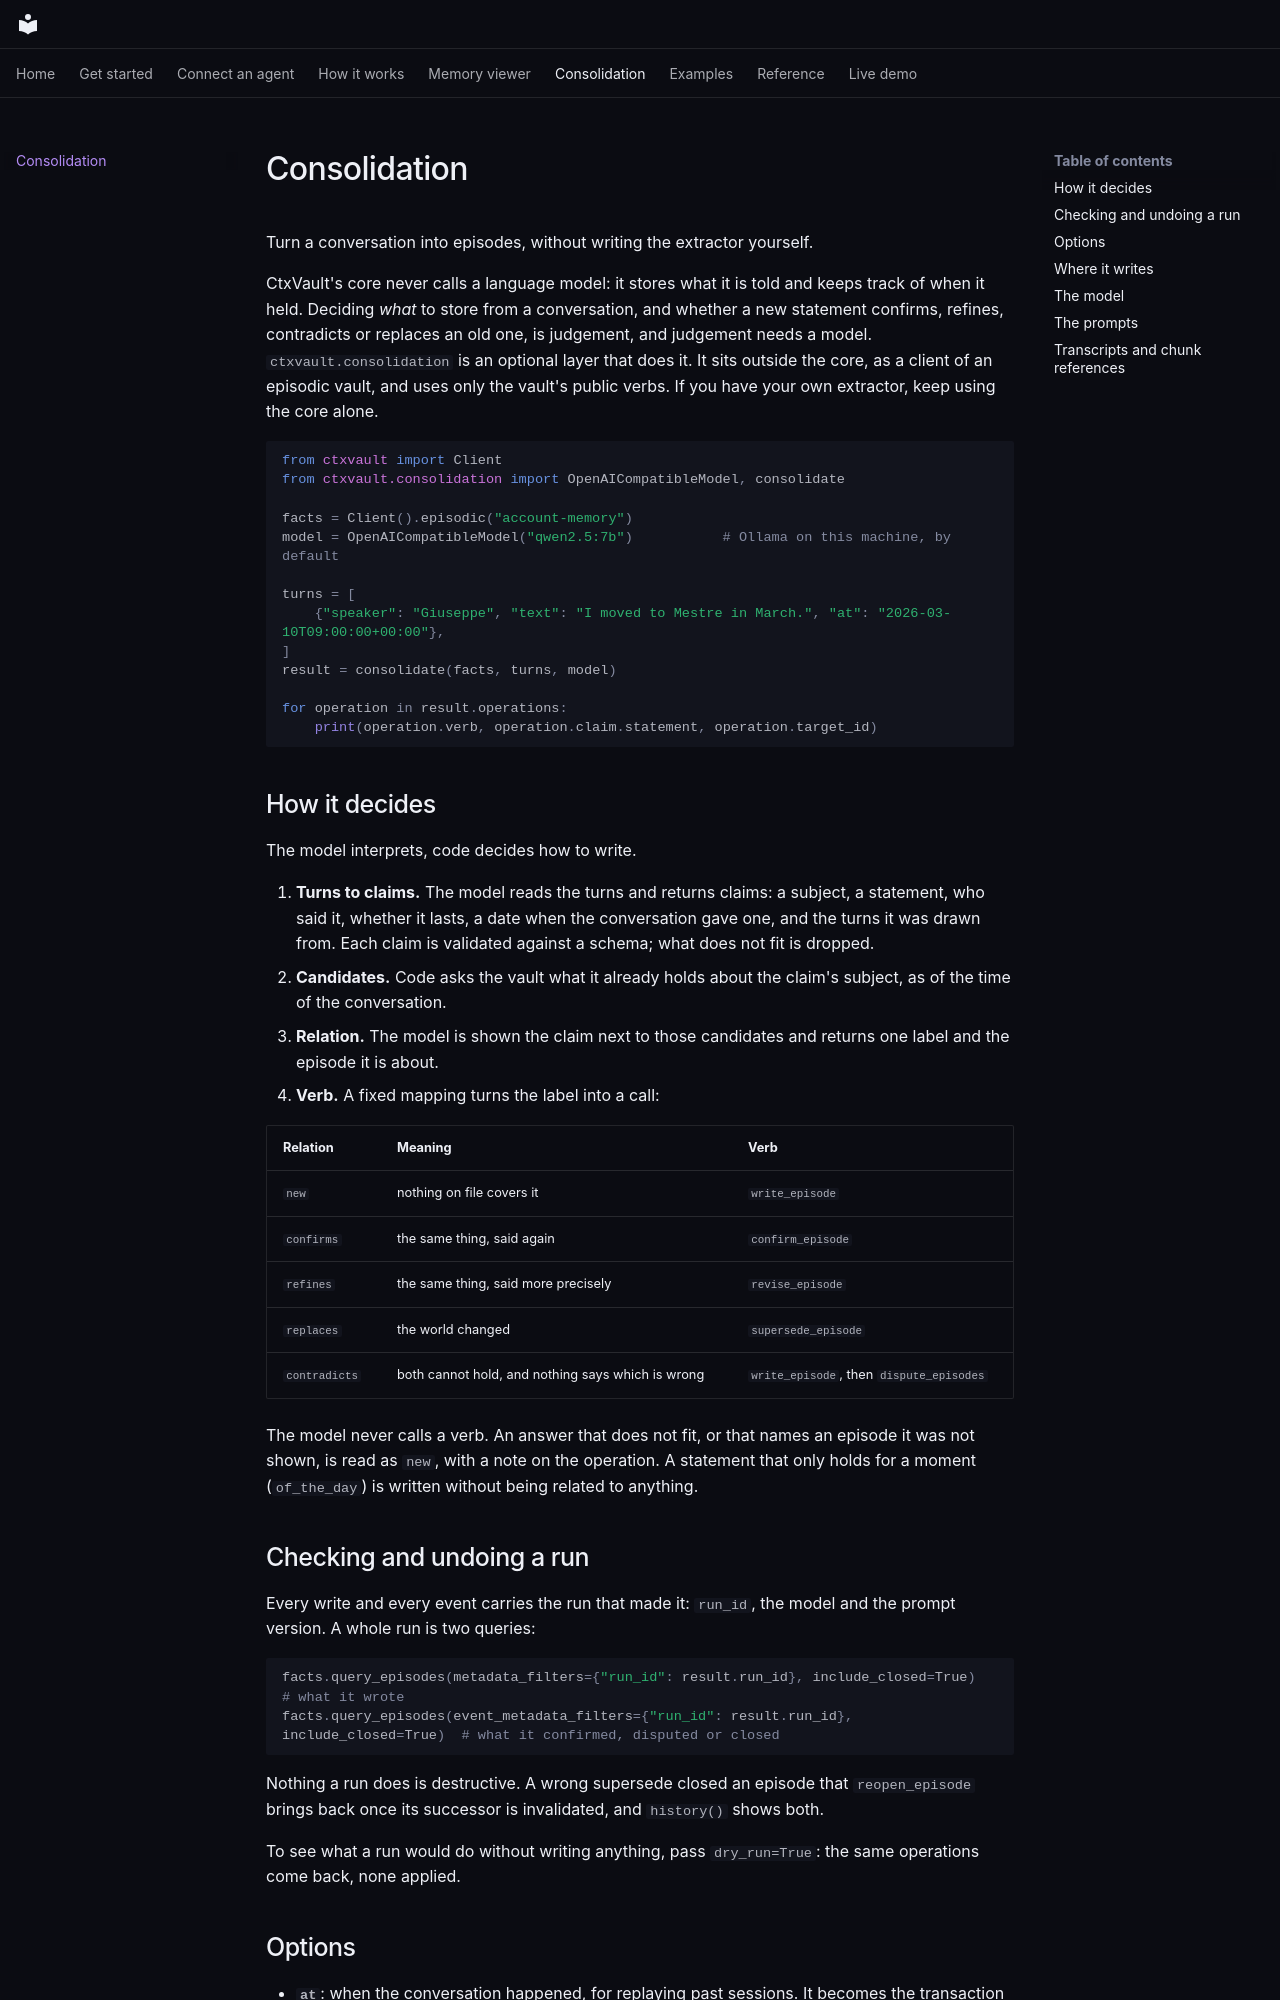

repository: Filippo-Venturini/ctxvault · page: consolidation/index.html · generator: mkdocs

# Consolidation

Turn a conversation into episodes, without writing the extractor yourself.

CtxVault's core never calls a language model: it stores what it is told and keeps track of when it held. Deciding *what* to store from a conversation, and whether a new statement confirms, refines, contradicts or replaces an old one, is judgement, and judgement needs a model. `ctxvault.consolidation` is an optional layer that does it. It sits outside the core, as a client of an episodic vault, and uses only the vault's public verbs. If you have your own extractor, keep using the core alone.

```python
from ctxvault import Client
from ctxvault.consolidation import OpenAICompatibleModel, consolidate

facts = Client().episodic("account-memory")
model = OpenAICompatibleModel("qwen2.5:7b")           # Ollama on this machine, by default

turns = [
    {"speaker": "Giuseppe", "text": "I moved to Mestre in March.", "at": "2026-03-10T09:00:00+00:00"},
]
result = consolidate(facts, turns, model)

for operation in result.operations:
    print(operation.verb, operation.claim.statement, operation.target_id)
```

## How it decides

The model interprets, code decides how to write.

1. **Turns to claims.** The model reads the turns and returns claims: a subject, a statement, who said it, whether it lasts, a date when the conversation gave one, and the turns it was drawn from. Each claim is validated against a schema; what does not fit is dropped.
2. **Candidates.** Code asks the vault what it already holds about the claim's subject, as of the time of the conversation.
3. **Relation.** The model is shown the claim next to those candidates and returns one label and the episode it is about.
4. **Verb.** A fixed mapping turns the label into a call:

| Relation | Meaning | Verb |
|---|---|---|
| `new` | nothing on file covers it | `write_episode` |
| `confirms` | the same thing, said again | `confirm_episode` |
| `refines` | the same thing, said more precisely | `revise_episode` |
| `replaces` | the world changed | `supersede_episode` |
| `contradicts` | both cannot hold, and nothing says which is wrong | `write_episode`, then `dispute_episodes` |

The model never calls a verb. An answer that does not fit, or that names an episode it was not shown, is read as `new`, with a note on the operation. A statement that only holds for a moment (`of_the_day`) is written without being related to anything.

## Checking and undoing a run

Every write and every event carries the run that made it: `run_id`, the model and the prompt version. A whole run is two queries:

```python
facts.query_episodes(metadata_filters={"run_id": result.run_id}, include_closed=True)        # what it wrote
facts.query_episodes(event_metadata_filters={"run_id": result.run_id}, include_closed=True)  # what it confirmed, disputed or closed
```

Nothing a run does is destructive. A wrong supersede closed an episode that `reopen_episode` brings back once its successor is invalidated, and `history()` shows both.

To see what a run would do without writing anything, pass `dry_run=True`: the same operations come back, none applied.
